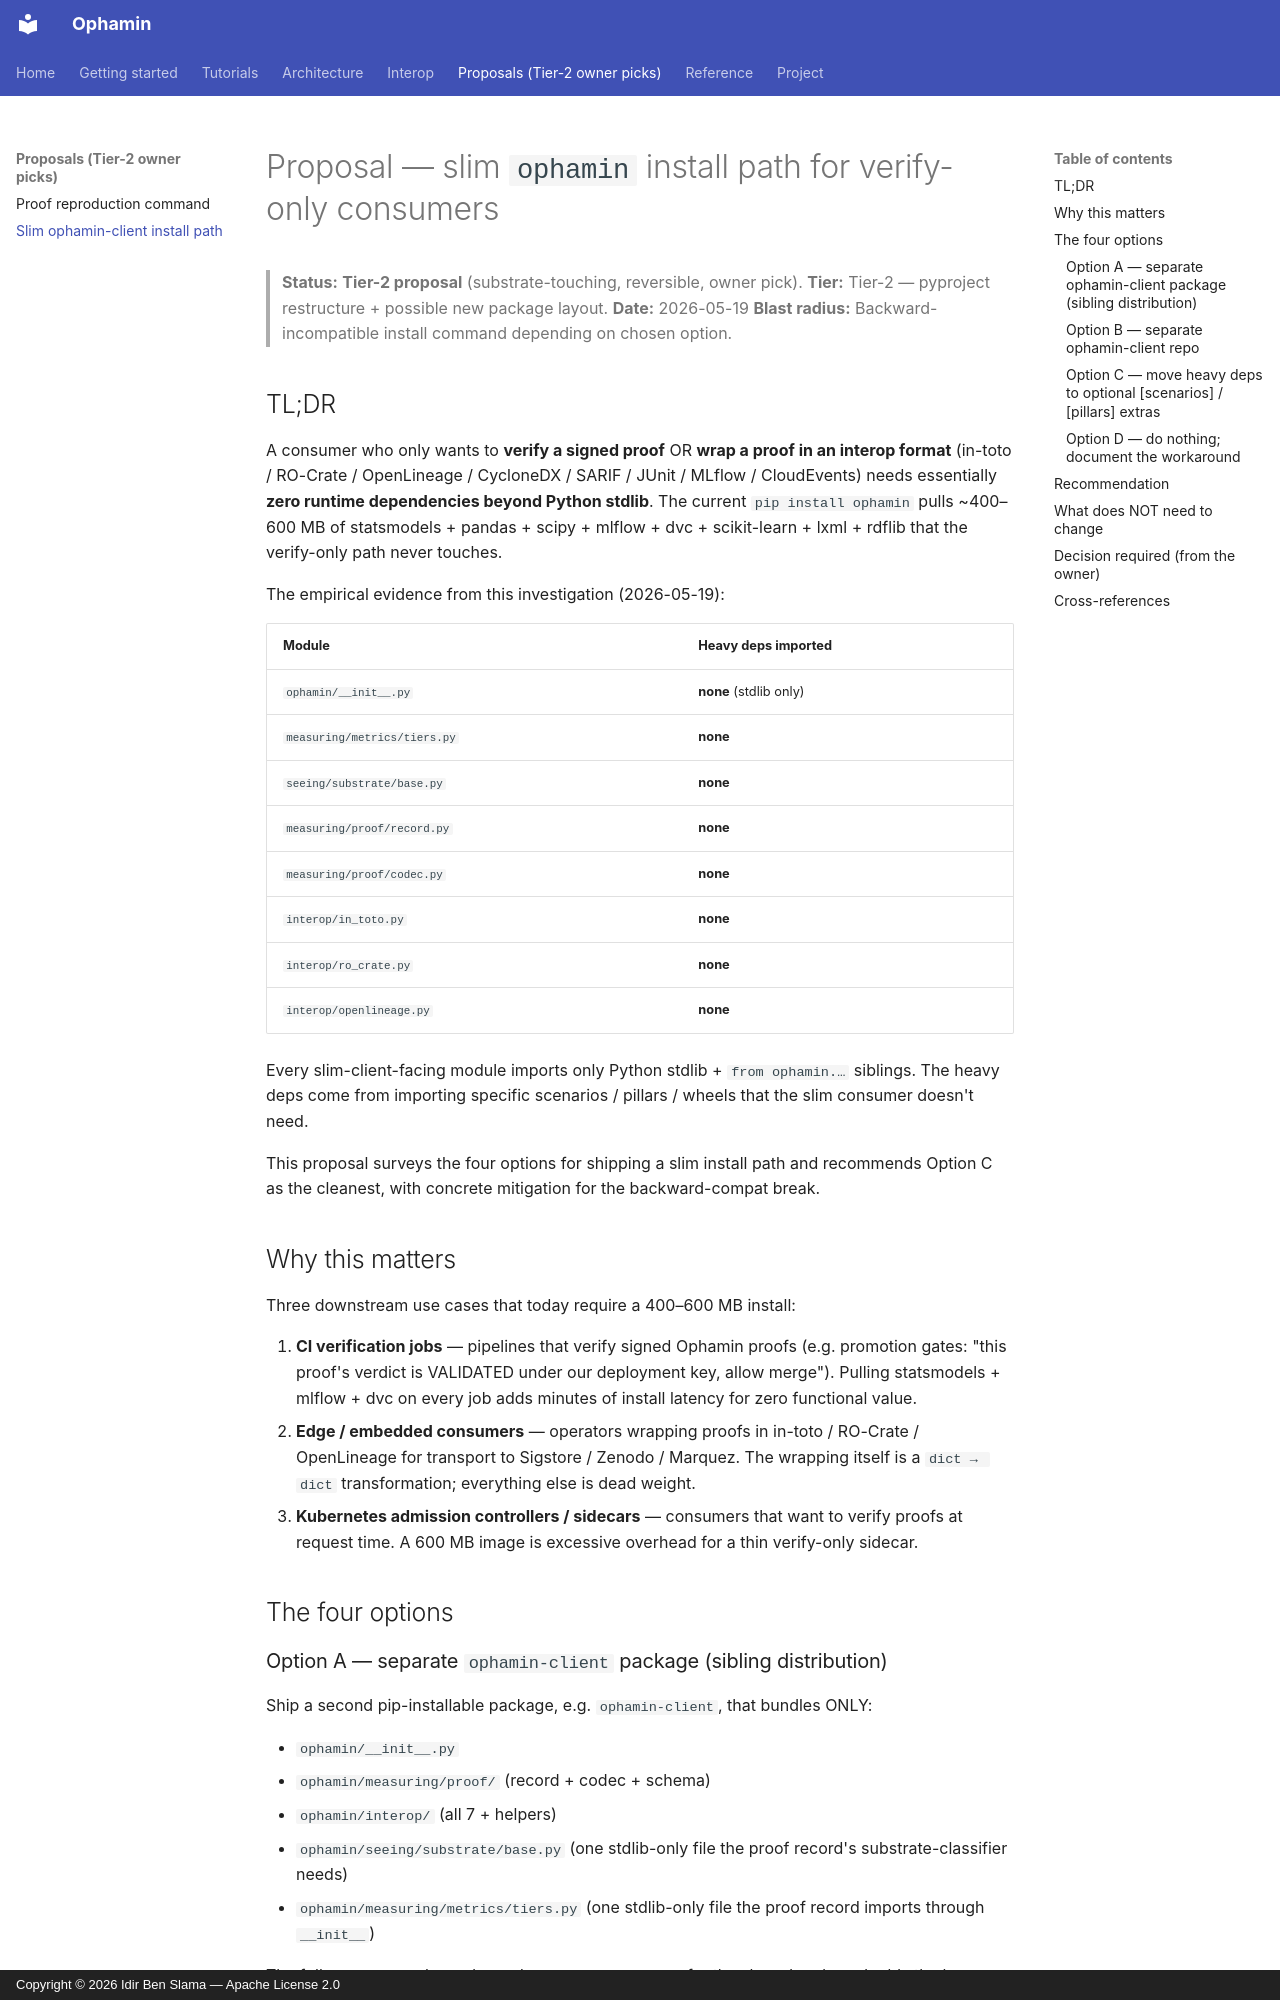

repository: IdirBenSlama/Ophamin · page: proposals/SLIM_OPHAMIN_CLIENT/index.html · generator: mkdocs · copyright: Copyright © 2026 Idir Ben Slama — Apache License 2.0

# Proposal — slim `ophamin` install path for verify-only consumers

> **Status:** **Tier-2 proposal** (substrate-touching, reversible, owner pick).
> **Tier:** Tier-2 — pyproject restructure + possible new package layout.
> **Date:** 2026-05-19
> **Blast radius:** Backward-incompatible install command depending on chosen option.

## TL;DR

A consumer who only wants to **verify a signed proof** OR **wrap a
proof in an interop format** (in-toto / RO-Crate / OpenLineage /
CycloneDX / SARIF / JUnit / MLflow / CloudEvents) needs essentially
**zero runtime dependencies beyond Python stdlib**. The current
`pip install ophamin` pulls ~400–600 MB of statsmodels + pandas +
scipy + mlflow + dvc + scikit-learn + lxml + rdflib that the
verify-only path never touches.

The empirical evidence from this investigation (2026-05-19):

| Module | Heavy deps imported |
|---|---|
| `ophamin/__init__.py` | **none** (stdlib only) |
| `measuring/metrics/tiers.py` | **none** |
| `seeing/substrate/base.py` | **none** |
| `measuring/proof/record.py` | **none** |
| `measuring/proof/codec.py` | **none** |
| `interop/in_toto.py` | **none** |
| `interop/ro_crate.py` | **none** |
| `interop/openlineage.py` | **none** |

Every slim-client-facing module imports only Python stdlib +
`from ophamin.…` siblings. The heavy deps come from importing
specific scenarios / pillars / wheels that the slim consumer
doesn't need.

This proposal surveys the four options for shipping a slim install
path and recommends Option C as the cleanest, with concrete
mitigation for the backward-compat break.

## Why this matters

Three downstream use cases that today require a 400–600 MB install:

1. **CI verification jobs** — pipelines that verify signed Ophamin
   proofs (e.g. promotion gates: "this proof's verdict is VALIDATED
   under our deployment key, allow merge"). Pulling statsmodels +
   mlflow + dvc on every job adds minutes of install latency for
   zero functional value.
2. **Edge / embedded consumers** — operators wrapping proofs in
   in-toto / RO-Crate / OpenLineage for transport to Sigstore /
   Zenodo / Marquez. The wrapping itself is a `dict → dict`
   transformation; everything else is dead weight.
3. **Kubernetes admission controllers / sidecars** — consumers
   that want to verify proofs at request time. A 600 MB image is
   excessive overhead for a thin verify-only sidecar.

## The four options
